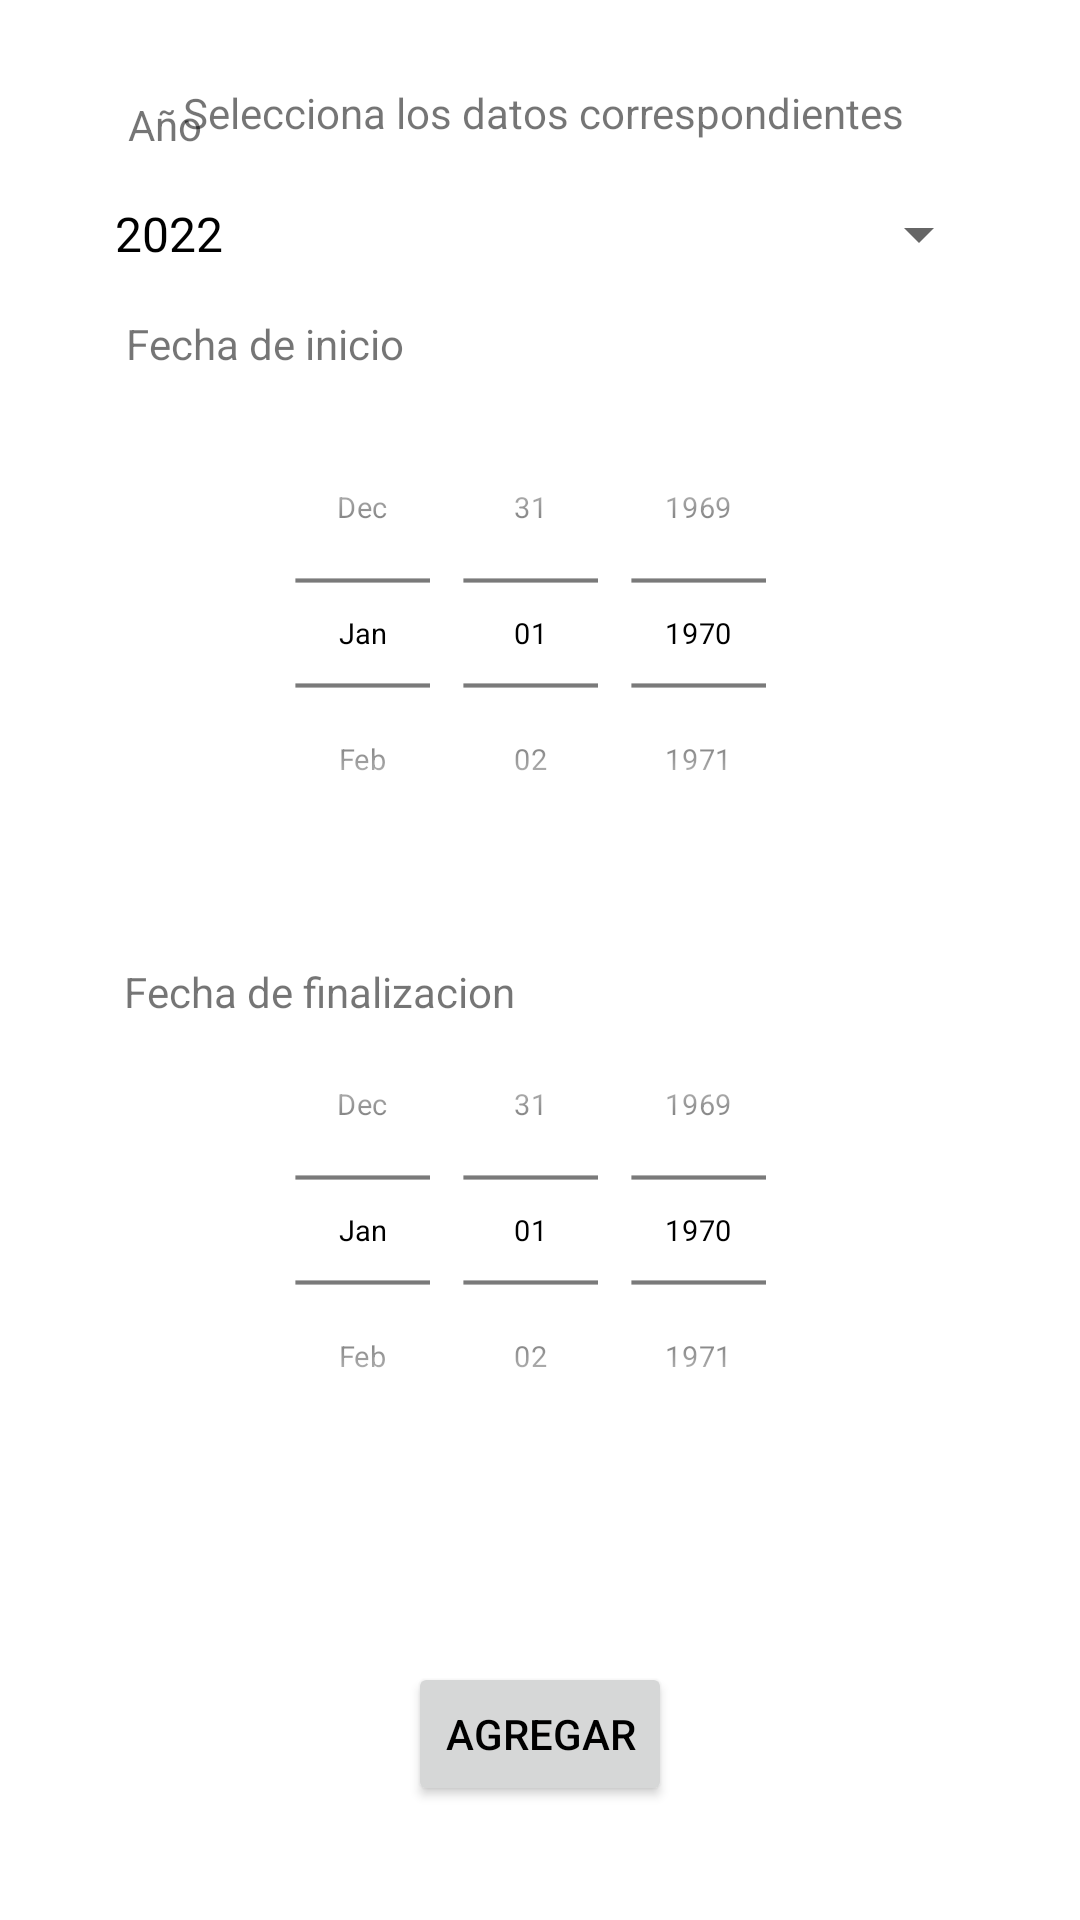

Android layout source for this screen:
<!-- AndroidManifest.xml: application theme Theme.ProyectoPDM -->
<!-- res/layout/activity_ciclo_menu.xml -->
<?xml version="1.0" encoding="utf-8"?>
<androidx.constraintlayout.widget.ConstraintLayout xmlns:android="http://schemas.android.com/apk/res/android"
    xmlns:app="http://schemas.android.com/apk/res-auto"
    xmlns:tools="http://schemas.android.com/tools"
    android:layout_width="match_parent"
    android:layout_height="match_parent"
    tools:context=".ui.eventos.EventosFragment">



    <TextView
        android:id="@+id/textView5"
        android:layout_width="wrap_content"
        android:layout_height="wrap_content"
        android:layout_marginBottom="176dp"
        android:text="@string/fechafin"
        app:layout_constraintBottom_toBottomOf="@+id/dp_datepickerFinEditar"
        app:layout_constraintEnd_toEndOf="parent"
        app:layout_constraintHorizontal_bias="0.18"
        app:layout_constraintStart_toStartOf="parent" />

    <TextView
        android:id="@+id/textView7"
        android:layout_width="wrap_content"
        android:layout_height="wrap_content"
        android:layout_marginBottom="12dp"
        android:text="@string/cicloanio"
        app:layout_constraintBottom_toTopOf="@+id/SpinnerAnioCicloEditar"
        app:layout_constraintEnd_toEndOf="parent"
        app:layout_constraintHorizontal_bias="0.127"
        app:layout_constraintStart_toStartOf="parent" />

    <Spinner
        android:id="@+id/SpinnerNumeroCicloEditar"
        android:layout_width="300dp"
        android:layout_height="30dp"
        android:entries="@array/numbers"
        android:prompt="@string/choose_number"
        app:layout_constraintBottom_toTopOf="@+id/textView7"
        app:layout_constraintEnd_toEndOf="parent"
        app:layout_constraintHorizontal_bias="0.505"
        app:layout_constraintStart_toStartOf="parent"
        app:layout_constraintTop_toBottomOf="@+id/textViewEditandoCiclo"
        app:layout_constraintVertical_bias="0.894" />

    <Spinner
        android:id="@+id/SpinnerAnioCicloEditar"
        android:layout_width="300dp"
        android:layout_height="30dp"
        android:layout_marginBottom="12dp"
        android:entries="@array/years"
        android:prompt="@string/choose_year"
        app:layout_constraintBottom_toTopOf="@+id/textView8"
        app:layout_constraintEnd_toEndOf="parent"
        app:layout_constraintHorizontal_bias="0.505"
        app:layout_constraintStart_toStartOf="parent" />

    <DatePicker
        android:id="@+id/dp_datepickerFinEditar"
        android:layout_width="wrap_content"
        android:layout_height="wrap_content"
        android:layout_marginBottom="124dp"
        android:calendarViewShown="false"
        android:datePickerMode="spinner"
        android:scaleX="0.7"
        android:scaleY="0.7"
        app:layout_constraintBottom_toBottomOf="parent"
        app:layout_constraintEnd_toEndOf="parent"
        app:layout_constraintHorizontal_bias="0.496"
        app:layout_constraintStart_toStartOf="parent" />

    <DatePicker
        android:id="@+id/dp_datepickerInicioEditar"
        android:layout_width="wrap_content"
        android:layout_height="wrap_content"
        android:calendarViewShown="false"
        android:datePickerMode="spinner"
        android:scaleX="0.7"
        android:scaleY="0.7"
        app:layout_constraintBottom_toTopOf="@+id/buttonEditarCiclo"
        app:layout_constraintEnd_toEndOf="parent"
        app:layout_constraintHorizontal_bias="0.496"
        app:layout_constraintStart_toStartOf="parent"
        app:layout_constraintTop_toTopOf="@+id/textView8"
        app:layout_constraintVertical_bias="0.0" />

    <TextView
        android:id="@+id/textViewEditandoCiclo"
        android:layout_width="wrap_content"
        android:layout_height="wrap_content"
        android:layout_marginTop="28dp"
        android:text="@string/seleccionarvalores"
        app:layout_constraintEnd_toEndOf="parent"
        app:layout_constraintHorizontal_bias="0.51"
        app:layout_constraintStart_toStartOf="parent"
        app:layout_constraintTop_toTopOf="parent" />

    <TextView
        android:id="@+id/textView6"
        android:layout_width="wrap_content"
        android:layout_height="wrap_content"
        android:layout_marginBottom="40dp"
        android:text="@string/ciclonumero"
        app:layout_constraintBottom_toBottomOf="@+id/SpinnerNumeroCicloEditar"
        app:layout_constraintEnd_toEndOf="parent"
        app:layout_constraintHorizontal_bias="0.205"
        app:layout_constraintStart_toStartOf="parent" />

    <TextView
        android:id="@+id/textView8"
        android:layout_width="wrap_content"
        android:layout_height="wrap_content"
        android:layout_marginBottom="180dp"
        android:text="@string/fechainicio"
        app:layout_constraintBottom_toTopOf="@+id/dp_datepickerFinEditar"
        app:layout_constraintEnd_toEndOf="parent"
        app:layout_constraintHorizontal_bias="0.157"
        app:layout_constraintStart_toStartOf="parent" />

    <Button
        android:id="@+id/buttonEditarCiclo"
        android:layout_width="wrap_content"
        android:layout_height="wrap_content"
        android:text="@string/registrar"
        app:layout_constraintBottom_toBottomOf="parent"
        app:layout_constraintEnd_toEndOf="parent"
        app:layout_constraintStart_toStartOf="parent"
        app:layout_constraintTop_toBottomOf="@+id/dp_datepickerFinEditar" />


</androidx.constraintlayout.widget.ConstraintLayout>
<!-- resources referenced by this layout -->
<resources>
  <string-array name="numbers">
          <item>01</item>
          <item>02</item>
  
      </string-array>
  <string-array name="years">
          <item>2022</item>
          <item>2023</item>
          <item>2024</item>
          <item>2025</item>
          <item>2026</item>
  
      </string-array>
  <string name="choose_number">Elegir numero de ciclo</string>
  <string name="choose_year">Elegir el año</string>
  <string name="cicloanio">Año</string>
  <string name="ciclonumero">Numero de ciclo en el año</string>
  <string name="fechafin">Fecha de finalizacion</string>
  <string name="fechainicio">Fecha de inicio</string>
  <string name="registrar">Agregar</string>
  <string name="seleccionarvalores">Selecciona los datos correspondientes</string>
  <style name="Theme.ProyectoPDM" parent="Theme.MaterialComponents.DayNight.DarkActionBar">
          
          <item name="colorPrimary">@color/purple_500</item>
          <item name="colorPrimaryVariant">@color/purple_700</item>
          <item name="colorOnPrimary">@color/white</item>
          
          <item name="colorSecondary">@color/teal_200</item>
          <item name="colorSecondaryVariant">@color/teal_700</item>
          <item name="colorOnSecondary">@color/black</item>
          
          <item name="android:statusBarColor">?attr/colorPrimaryVariant</item>
          
          <item name="android:textColorPrimary">@color/black</item>
  
      </style>
  <!-- not gathered from this repository: default colours our renderer supplied (Android Studio template values) -->
  <color name="purple_500">#FF6200EE</color>
  <color name="purple_700">#FF3700B3</color>
  <color name="teal_200">#FF03DAC5</color>
  <color name="teal_700">#FF018786</color>
  <color name="black">#FF000000</color>
  <color name="white">#FFFFFFFF</color>
</resources>
